Run: headless pygame with SDL's dummy video driver; simulated clock (each Clock.tick advances the game by its frame time, no real sleeping); random seed 0; keys injected as events and as key.get_pressed() state; mouse plan: one left click at the window centre at the start of phase 2, then a move to the lower-right quarter at the start of phase 3.
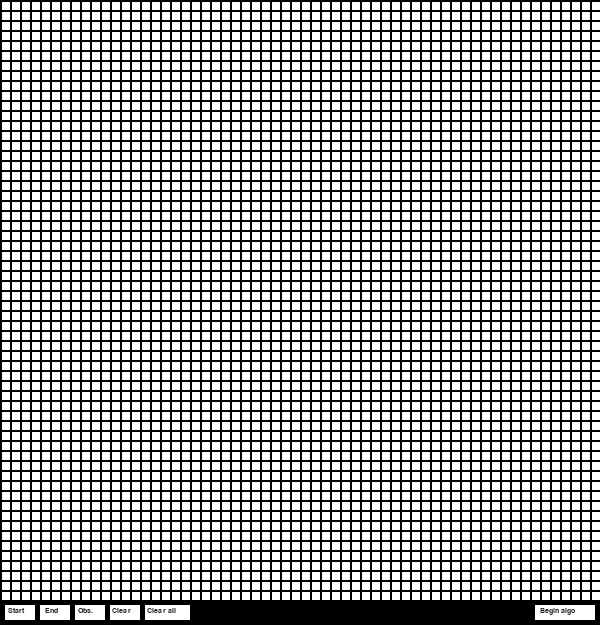
Frame 1 of 4 · flips 1–60 · no input
Frame 2 of 4 · flips 61–180 · clicked the window centre · tapped SPACE, RETURN · held RIGHT (→), D · screen unchanged from frame 1, image omitted
Frame 3 of 4 · flips 181–300 · moved the mouse to the lower-right quarter · held DOWN (↓), S · screen unchanged from frame 2, image omitted
Frame 4 of 4 · flips 301–420 · held LEFT (←), A, UP (↑), W · screen unchanged from frame 3, image omitted

The pygame program that drew these frames:

#!/usr/bin/env python
import pygame
from pygame.locals import *
from collections import defaultdict
from sys import maxsize

WHITE = (255, 255, 255)
GRAY = (125, 125, 125)
BLACK = (35, 35, 35)
GREEN = (0, 204, 0)
DARK_GREEN = (0, 89, 0)
RED = (255, 0, 0)
ORANGE = (255, 69, 0)
BLUE = (52, 79, 235)
PURPLE = (103, 14, 227)

modes = {0: BLUE, 1: PURPLE, 2: BLACK, 3: WHITE}
edit_mode = -1
start_cell, end_cell = None, None
start_xy, end_xy = None, None
grid_size = 60
edited_squares = []


def dijkstra(screen, grid, start, end, squares):
    global edited_squares
    
    gh, gw = len(grid), len(grid[0])
    heap_que = defaultdict(tuple)
    heap_que[start] = 0
    visited = set()
    minimums = defaultdict(lambda: maxsize)

    while heap_que:
        distance = min(heap_que.values())
        cur = list(heap_que.keys())[list(heap_que.values()).index(distance)]
        heap_que.pop(cur)

        if cur == end:
            print(f"distance: {str(distance)}")
            break
        elif cur in visited:
            continue
        else:
            visited.add(cur)
            if cur != start:
                pygame.draw.rect(screen, DARK_GREEN, squares[cur[0]][cur[1]])
                edited_squares.append(squares[cur[0]][cur[1]])

        # calculate weights for neighbours
        t, b = (cur[0]-1, cur[1]), (cur[0]+1, cur[1])
        l, r = (cur[0], cur[1]-1), (cur[0], cur[1]+1)
        
        for n in [t, b, l, r]:
            if n[0] < 0 or n[0] > gw-1:
                continue
            elif n[1] < 0 or n[1] > gh-1:
                continue
            elif n in visited:
                continue

            if n != end and grid[n[0]][n[1]] == 1:
                pygame.draw.rect(screen, GREEN, squares[n[0]][n[1]])
                edited_squares.append(squares[n[0]][n[1]])

            n_weigh = grid[n[0]][n[1]]
            n_distance = distance + n_weigh
            if n_distance < minimums[n]:
                minimums[n] = n_distance
                heap_que[n] = n_distance

            # update grid visuals
            pygame.display.update()

    # backtrack & visualize the path
    cur = end
    visited = []
    lowest = maxsize
    next = None

    while True:
        t, b = (cur[0]-1, cur[1]), (cur[0]+1, cur[1])
        l, r = (cur[0], cur[1]-1), (cur[0], cur[1]+1)

        for n in [t, b, l, r]:
            if gw-1 < n[0] < 0 or gh-1 < n[1] < 0:
                continue
            elif n in visited:
                continue
            elif n == start:
                pygame.draw.rect(screen, ORANGE, squares[cur[0]][cur[1]])
                return

            if minimums[n] < lowest:
                lowest = minimums[n]
                next = n

        if cur != end: 
            pygame.draw.rect(screen, ORANGE, squares[cur[0]][cur[1]])

        visited.append(cur)

        if next is None:
            print("no possible path found")
            return

        cur = next


def a_star(grid, start, end):
    # TODO add a*
    pass


def setup_grid(grid_size, size, screen):
    margin = 2
    margin_removed = size - (grid_size + 1) * margin
    node_size = round(margin_removed / grid_size)
    squares = []
    for r in range(grid_size):
        sl = []
        for c in range(grid_size):
            x = margin + c * (margin + node_size)
            y = margin + r * (margin + node_size)
            rect = pygame.Rect(x, y, node_size, node_size)
            pygame.draw.rect(screen, WHITE, rect)
            sl.append(rect)
        squares.append(sl)
    return [[1 for i in range(grid_size)] for ii in range(grid_size)], squares


def setup_buttons(screen):
    buttons = [pygame.Rect(5, 605, 30, 15),
               pygame.Rect(40, 605, 30, 15),
               pygame.Rect(75, 605, 30, 15),
               pygame.Rect(110, 605, 30, 15),
               pygame.Rect(145, 605, 45, 15),
               pygame.Rect(535, 605, 60, 15)]
    
    for b in buttons:
        pygame.draw.rect(screen, WHITE, b)

    start_label = pygame.font.SysFont("Ubuntu", 11).render("Start", 1, BLACK)
    end_label = pygame.font.SysFont("Ubuntu", 11).render("End", 1, BLACK)
    obs_label = pygame.font.SysFont("Ubuntu", 11).render("Obs.", 1, BLACK)
    clear_label = pygame.font.SysFont("Ubuntu", 11).render("Clear", 1, BLACK)
    clear_all_label = pygame.font.SysFont("Ubuntu", 11).render("Clear all", 1, BLACK)
    begin_label = pygame.font.SysFont("Ubuntu", 11).render("Begin algo", 1, BLACK)
    screen.blit(start_label, (8, 607))
    screen.blit(end_label, (45, 607))
    screen.blit(obs_label, (78, 607))
    screen.blit(clear_label, (112, 607))
    screen.blit(clear_all_label, (147, 607))
    screen.blit(begin_label, (540, 607))

    return buttons


def mark_cell(screen, rect, grid, xy, mode):
    global modes, start_cell, end_cell, start_xy, end_xy

    match mode:
        case 0:
            # set start (update grid)
            if start_cell:
                pygame.draw.rect(screen, WHITE, start_cell)
                pygame.draw.rect(screen, modes[mode], rect)
            else:
                pygame.draw.rect(screen, modes[mode], rect)
            start_cell = rect
            start_xy = xy
        case 1:
            # set end (update grid)
            if end_cell:
                pygame.draw.rect(screen, WHITE, end_cell)
                pygame.draw.rect(screen, modes[mode], rect)
            else:
                pygame.draw.rect(screen, modes[mode], rect)
            end_cell = rect
            end_xy = xy
        case 2:
            # set obstacle (update grid)
            pygame.draw.rect(screen, BLACK, rect)
            grid[xy[0]][xy[1]] = maxsize
        case 3:
            # clear cell
            pygame.draw.rect(screen, WHITE, rect)
            if rect == end_cell:
                end_cell, end_xy = None, None
            elif rect == start_cell:
                start_cell, start_xy = None, None
            elif grid[xy[0]][xy[1]] == maxsize:
                grid[xy[0]][xy[1]] = 1

    return grid


def reset_grid(screen, squares, grid_size):
    for r in squares:
        for s in r:
            pygame.draw.rect(screen, WHITE, s)

    return [[1 for i in range(grid_size)] for ii in range(grid_size)]


def main():
    global edit_mode, grid_size, edited_squares
    global start_cell, end_cell, start_xy, end_xy

    pygame.init()
    size = 600
    screen = pygame.display.set_mode([size, size+25])
    pygame.display.set_caption("visual-pathfinder")
    clock = pygame.time.Clock()
    
    # visual elements
    screen.fill((0, 0, 0))
    grid, squares = setup_grid(grid_size, size, screen)
    buttons = setup_buttons(screen)
       
    done = 0
    while not done:
        mouse = pygame.mouse.get_pos()
        
        for b in buttons:
            if b.collidepoint(mouse):
                pygame.draw.rect(screen, GRAY, b.copy(), 1)
            else:
                pygame.draw.rect(screen, WHITE, b.copy(), 1)

        for e in pygame.event.get():
            if e.type == pygame.QUIT:
                done = 1

            elif e.type == pygame.MOUSEBUTTONDOWN:
                # clean the grid
                if edited_squares:
                    for s in edited_squares:
                        pygame.draw.rect(screen, WHITE, s)
                    edited_squares = []

                # choose mode / start algo
                for i, b in enumerate(buttons):
                    if b.collidepoint(mouse):
                        if i == 4:
                            grid = reset_grid(screen, squares, grid_size)
                            start_cell, start_xy = None, None
                            end_cell, end_xy = None, None

                        print(f"edit_mode = {str(i)}")
                        edit_mode = i

                        if i == 5: 
                            if start_cell and end_cell:
                                dijkstra(screen, grid, start_xy, end_xy, squares)
                            else:
                                print("ERROR: start/end missing")
                
                if 140 < mouse[0] < 535 and 605 < mouse[1] < 620:
                    print(f"edit_mode = -1")
                    edit_mode = -1

                # choose cell
                for i, r in enumerate(squares):
                    for j, s in enumerate(r):
                        if s.collidepoint(mouse):
                            print(f"collides [{str(edit_mode)}]")
                            if edit_mode not in [-1, 4]:
                                grid = mark_cell(screen, s, grid, (i, j), edit_mode)

        pygame.display.update()
        clock.tick(60)


if __name__ == "__main__":
    # TODO add cli flags with getopts (for choosing algo)
    main()
